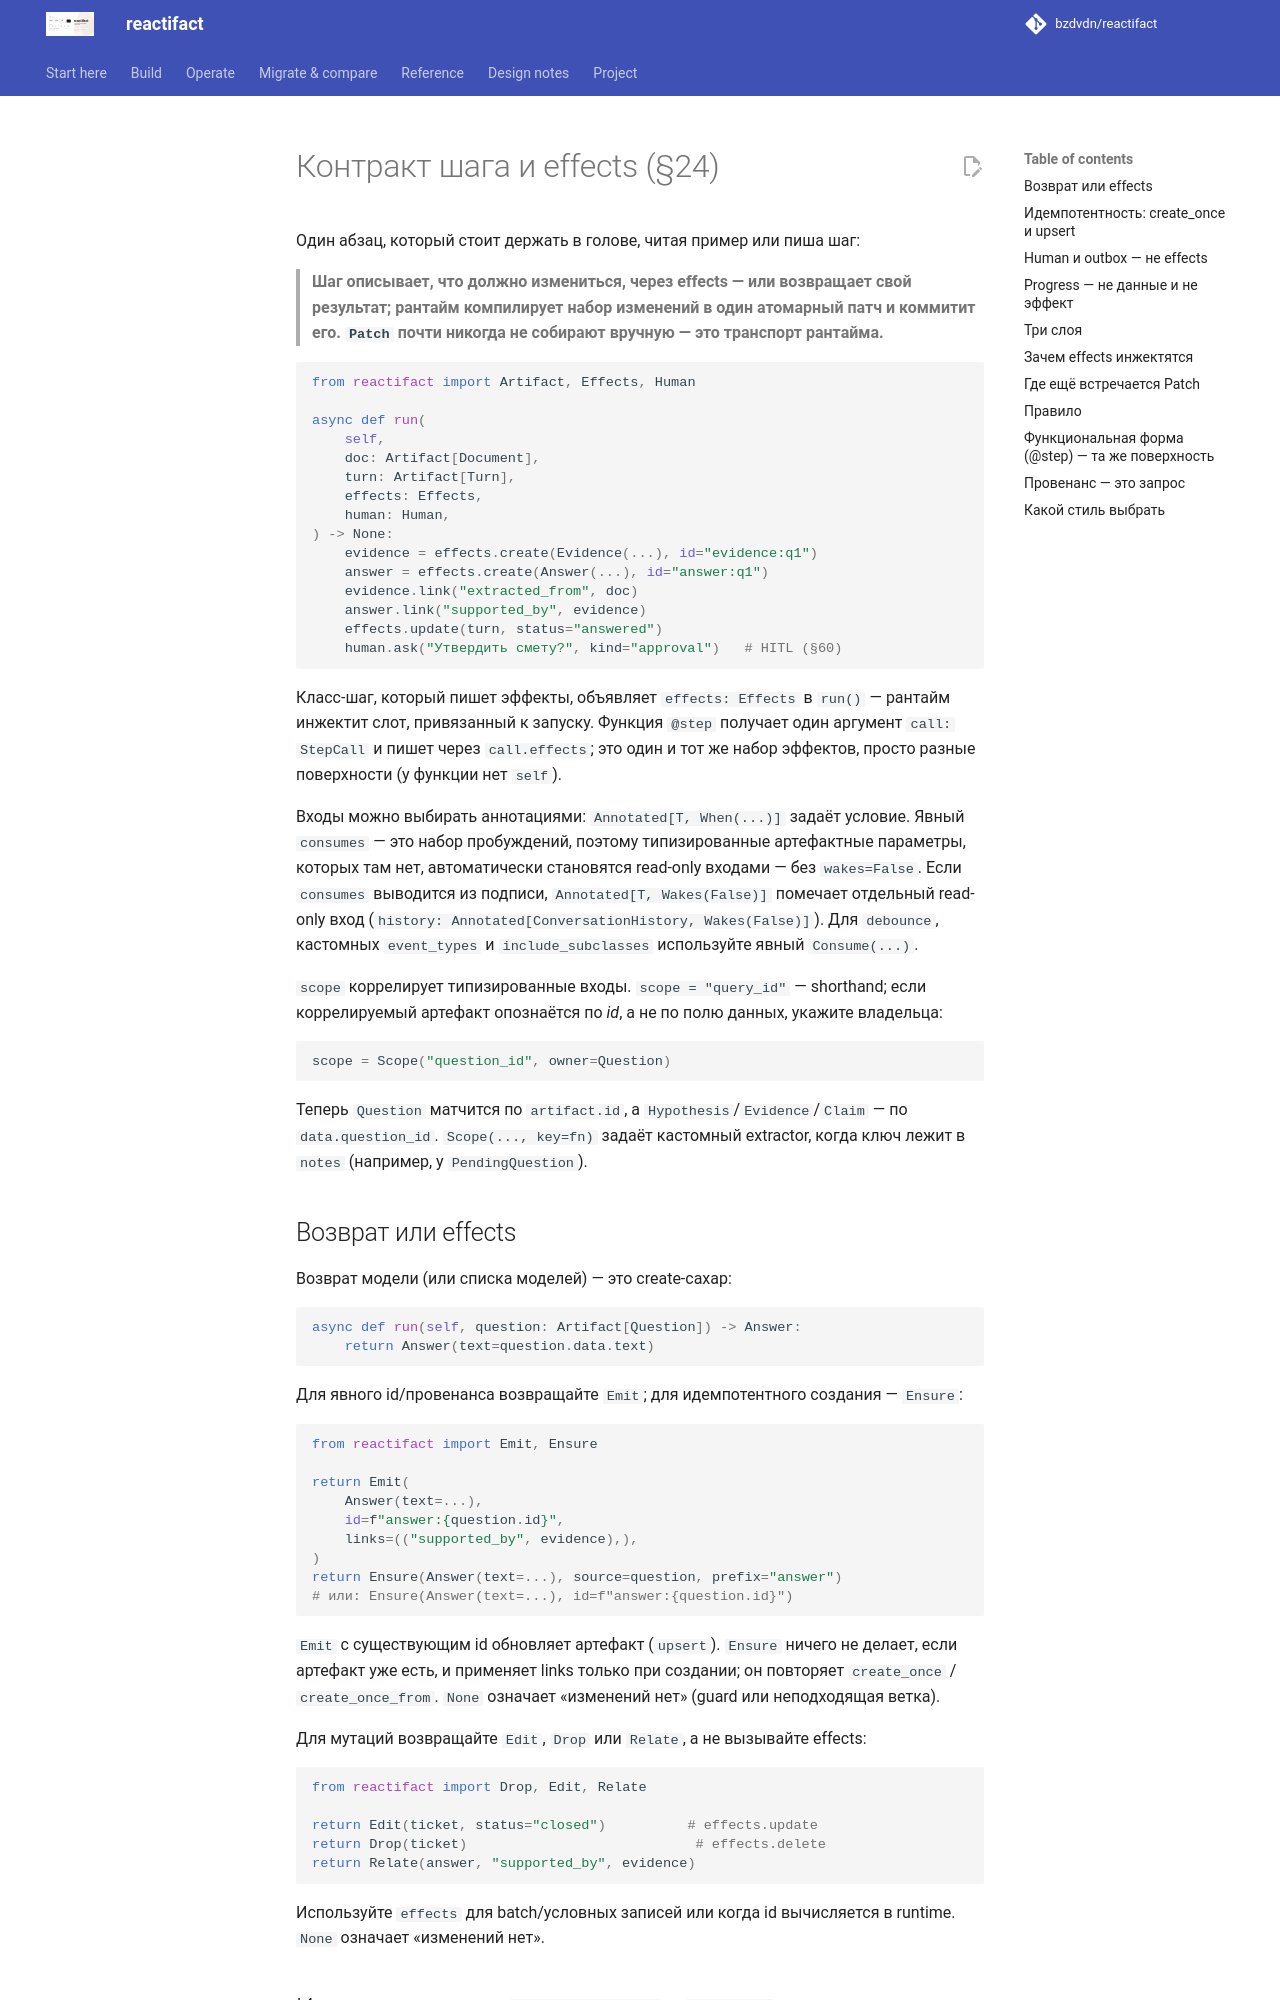

repository: bzdvdn/reactifact · page: ru/effects/index.html · generator: mkdocs

# Контракт шага и effects (§24)

Один абзац, который стоит держать в голове, читая пример или пиша шаг:

> **Шаг описывает, что должно измениться, через effects — или возвращает свой
> результат; рантайм компилирует набор изменений в один атомарный патч и
> коммитит его. `Patch` почти никогда не собирают вручную — это транспорт
> рантайма.**

```python
from reactifact import Artifact, Effects, Human

async def run(
    self,
    doc: Artifact[Document],
    turn: Artifact[Turn],
    effects: Effects,
    human: Human,
) -> None:
    evidence = effects.create(Evidence(...), id="evidence:q1")
    answer = effects.create(Answer(...), id="answer:q1")
    evidence.link("extracted_from", doc)
    answer.link("supported_by", evidence)
    effects.update(turn, status="answered")
    human.ask("Утвердить смету?", kind="approval")   # HITL (§60)
```

Класс-шаг, который пишет эффекты, объявляет `effects: Effects` в `run()` —
рантайм инжектит слот, привязанный к запуску. Функция `@step` получает один
аргумент `call: StepCall` и пишет через `call.effects`; это один и тот же
набор эффектов, просто разные поверхности (у функции нет `self`).

Входы можно выбирать аннотациями: `Annotated[T, When(...)]` задаёт условие.
Явный `consumes` — это набор пробуждений, поэтому типизированные артефактные
параметры, которых там нет, автоматически становятся read-only входами — без
`wakes=False`. Если `consumes` выводится из подписи,
`Annotated[T, Wakes(False)]` помечает отдельный read-only вход
(`history: Annotated[ConversationHistory, Wakes(False)]`). Для `debounce`,
кастомных `event_types` и `include_subclasses` используйте явный `Consume(...)`.

`scope` коррелирует типизированные входы. `scope = "query_id"` — shorthand;
если коррелируемый артефакт опознаётся по *id*, а не по полю данных, укажите
владельца:

```python
scope = Scope("question_id", owner=Question)
```

Теперь `Question` матчится по `artifact.id`, а `Hypothesis`/`Evidence`/`Claim` —
по `data.question_id`. `Scope(..., key=fn)` задаёт кастомный extractor, когда
ключ лежит в `notes` (например, у `PendingQuestion`).
